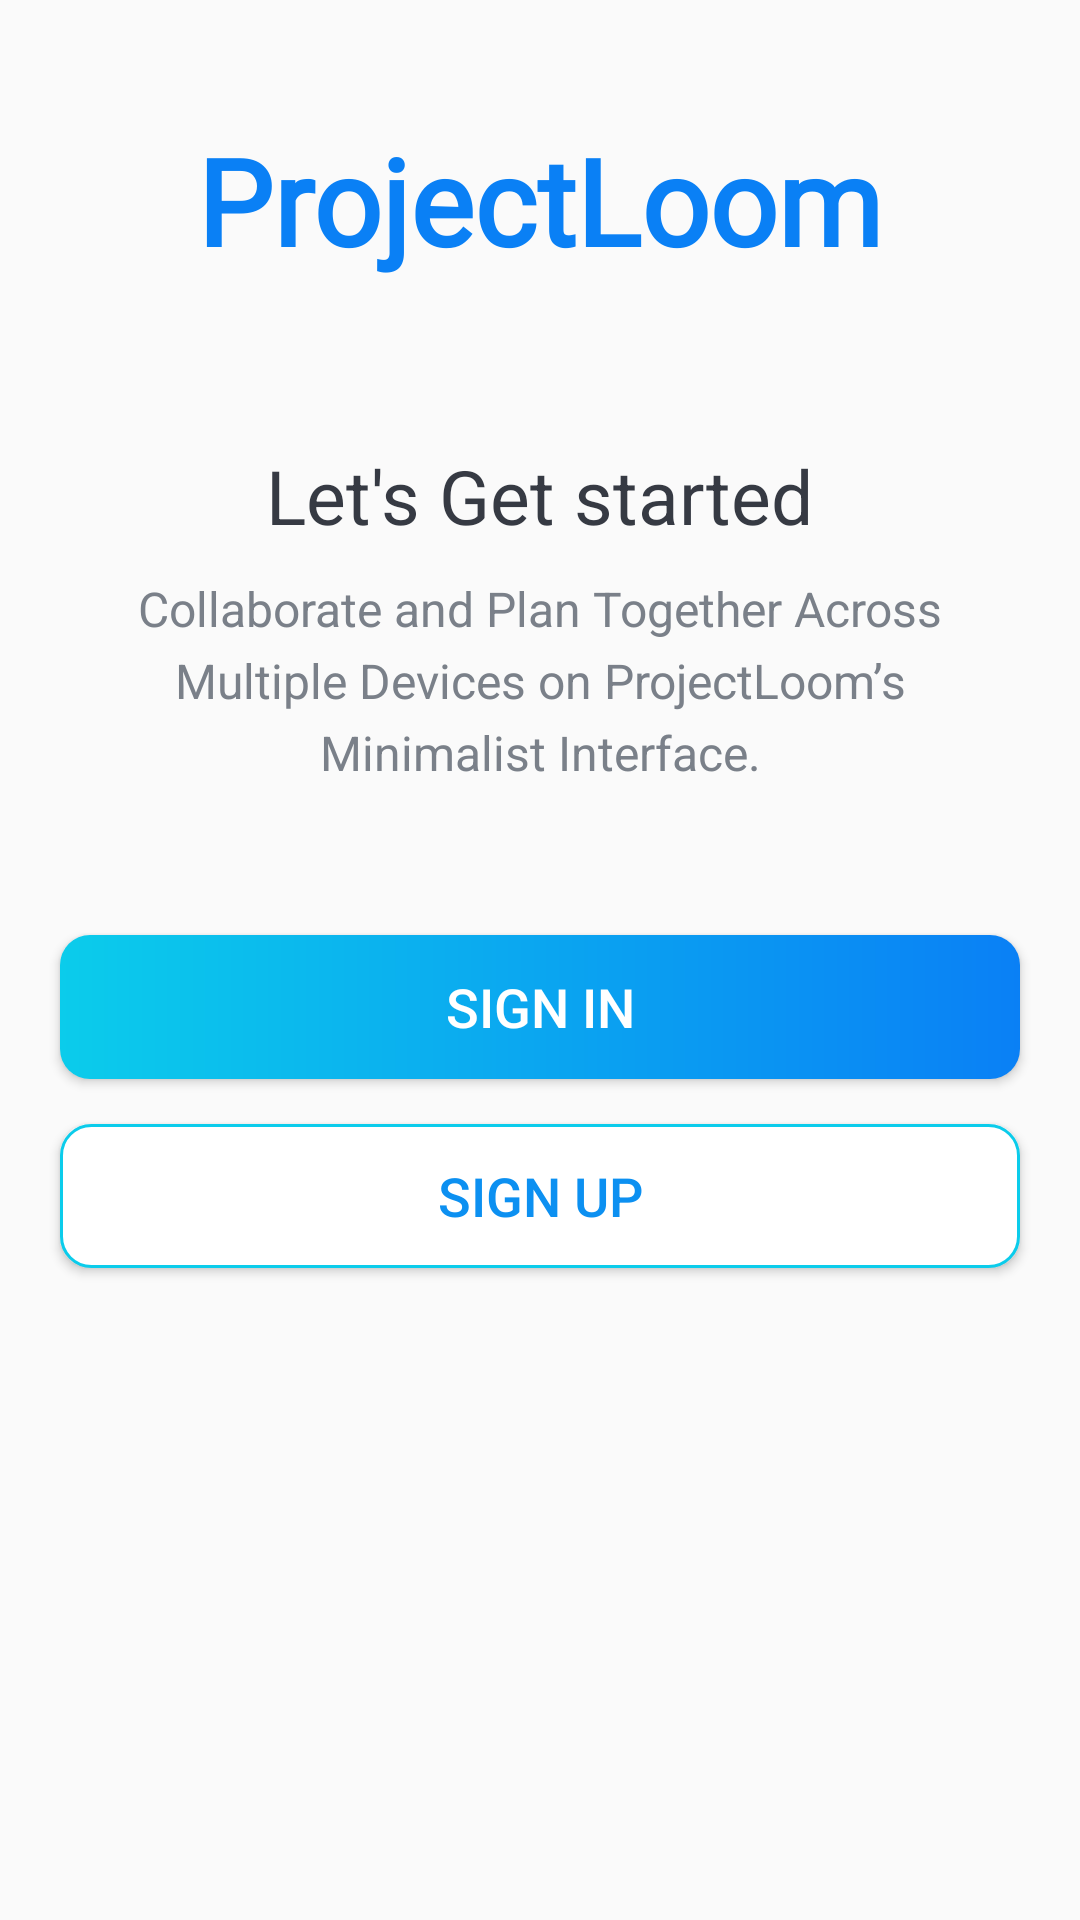

Layout XML and referenced resources for this Android screen:
<!-- AndroidManifest.xml: activity theme Base.Theme.ProjectLoom.NoActionBar -->
<!-- res/layout/activity_intro.xml -->
<?xml version="1.0" encoding="utf-8"?>
<LinearLayout xmlns:android="http://schemas.android.com/apk/res/android"
    xmlns:app="http://schemas.android.com/apk/res-auto"
    xmlns:tools="http://schemas.android.com/tools"
    android:layout_width="match_parent"
    android:layout_height="match_parent"
    android:background="@drawable/intro_background"
    android:gravity="center_horizontal"
    android:orientation="vertical"
    tools:context=".activities.IntroActivity">

    <TextView
        android:id="@+id/tv_app_name_intro"
        android:layout_width="wrap_content"
        android:layout_height="wrap_content"
        android:layout_marginTop="@dimen/intro_screen_title_text_marginTop"
        android:text="@string/app_name"
        android:textColor="@color/colorAccent"
        android:textSize="@dimen/intro_screen_title_text_size"
        android:fontFamily="@font/carbonbl"
        android:textStyle="bold" />

    <ImageView
        android:layout_width="wrap_content"
        android:layout_height="wrap_content"
        android:layout_marginTop="@dimen/intro_screen_image_marginTop"
        android:contentDescription="@string/image_contentDescription"
        android:src="@drawable/ic_task_image" />

    <TextView
        android:layout_width="wrap_content"
        android:layout_height="wrap_content"
        android:layout_marginTop="@dimen/lets_get_started_text_marginTop"
        android:text="@string/let_s_get_started_text"
        android:textColor="@color/primary_text_color"
        android:textSize="@dimen/lets_get_started_text_size" />

    <TextView
        android:layout_width="match_parent"
        android:layout_height="wrap_content"
        android:layout_marginStart="@dimen/intro_text_marginStartEnd"
        android:layout_marginTop="@dimen/intro_text_marginTop"
        android:layout_marginEnd="@dimen/intro_text_marginStartEnd"
        android:gravity="center"
        android:lineSpacingExtra="@dimen/intro_text_line_spacing_extra"
        android:text="@string/intro_text_description"
        android:textColor="@color/secondary_text_color"
        android:textSize="@dimen/intro_text_size" />

    
    <Button
        android:id="@+id/btn_sign_in_intro"
        android:layout_width="match_parent"
        android:layout_height="wrap_content"
        android:layout_gravity="center"
        android:layout_marginStart="@dimen/btn_marginStartEnd"
        android:layout_marginTop="@dimen/intro_screen_sign_in_btn_marginTop"
        android:layout_marginEnd="@dimen/btn_marginStartEnd"
        android:background="@drawable/shape_button_rounded"
        android:foreground="?attr/selectableItemBackground"
        android:gravity="center"
        android:paddingTop="@dimen/btn_paddingTopBottom"
        android:paddingBottom="@dimen/btn_paddingTopBottom"
        android:text="@string/sign_in"
        android:textColor="@android:color/white"
        android:textSize="@dimen/btn_text_size" />

    <Button
        android:id="@+id/btn_sign_up_intro"
        android:layout_width="match_parent"
        android:layout_height="wrap_content"
        android:layout_gravity="center"
        android:layout_marginStart="@dimen/btn_marginStartEnd"
        android:layout_marginTop="@dimen/intro_screen_sign_up_btn_marginTop"
        android:layout_marginEnd="@dimen/btn_marginStartEnd"
        android:background="@drawable/white_border_shape_button_rounded"
        android:foreground="?attr/selectableItemBackground"
        android:gravity="center"
        android:paddingTop="@dimen/btn_paddingTopBottom"
        android:paddingBottom="@dimen/btn_paddingTopBottom"
        android:text="@string/sign_up"
        android:textColor="@color/colorPrimary"
        android:textSize="@dimen/btn_text_size" />
</LinearLayout>
<!-- resources referenced by this layout -->
<resources>
  <color name="colorAccent">#0A80F5</color>
  <color name="colorPrimary">#0C90F1</color>
  <color name="primary_text_color">#363A43</color>
  <color name="secondary_text_color">#7A8089</color>
  <dimen name="btn_marginStartEnd">20dp</dimen>
  <dimen name="btn_paddingTopBottom">8dp</dimen>
  <dimen name="btn_text_size">18sp</dimen>
  <dimen name="intro_screen_image_marginTop">30dp</dimen>
  <dimen name="intro_screen_sign_in_btn_marginTop">50dp</dimen>
  <dimen name="intro_screen_sign_up_btn_marginTop">15dp</dimen>
  <dimen name="intro_screen_title_text_marginTop">40dp</dimen>
  <dimen name="intro_screen_title_text_size">40sp</dimen>
  <dimen name="intro_text_line_spacing_extra">5dp</dimen>
  <dimen name="intro_text_marginStartEnd">20dp</dimen>
  <dimen name="intro_text_marginTop">10dp</dimen>
  <dimen name="intro_text_size">16sp</dimen>
  <dimen name="lets_get_started_text_marginTop">25dp</dimen>
  <dimen name="lets_get_started_text_size">25sp</dimen>
  <!-- drawable shape_button_rounded (drawable) -->
  <?xml version="1.0" encoding="utf-8"?>
  <shape xmlns:android="http://schemas.android.com/apk/res/android"
      android:shape="rectangle">
      <gradient
          android:angle="360"
          android:endColor="@color/colorAccent"
          android:startColor="@color/blue"
          android:type="linear"></gradient>
      <corners android:radius="10dp"/>
  </shape>
  <!-- drawable white_border_shape_button_rounded (drawable) -->
  <?xml version="1.0" encoding="utf-8"?>
  <shape xmlns:android="http://schemas.android.com/apk/res/android"
      android:shape="rectangle">
      <stroke android:color="@color/blue"
          android:width="1dp"/>
      <solid android:color="@color/white"/>
      <corners android:radius="10dp"/>
  </shape>
  <string name="app_name">ProjectLoom</string>
  <string name="image_contentDescription">image</string>
  <string name="intro_text_description">Collaborate and Plan Together Across Multiple Devices on ProjectLoom’s Minimalist Interface.</string>
  <string name="let_s_get_started_text">Let\'s Get started</string>
  <string name="sign_in">Sign In</string>
  <string name="sign_up">Sign Up</string>
  <style name="Base.Theme.ProjectLoom.NoActionBar">
          <item name="windowActionBar">false</item>
          <item name="windowNoTitle">true</item>
          <item name="android:colorPrimary">@color/colorPrimary</item>
          <item name="android:colorPrimaryDark">@color/colorPrimaryDark</item>
          <item name="android:colorAccent">@color/colorAccent</item>
      </style>
  <color name="blue">#0BCCEB</color>
  <color name="white">#FFFFFFFF</color>
  <color name="colorPrimaryDark">#0590F8</color>
</resources>
